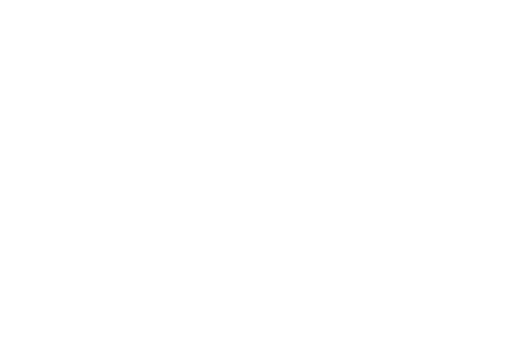
t = 0.00 s
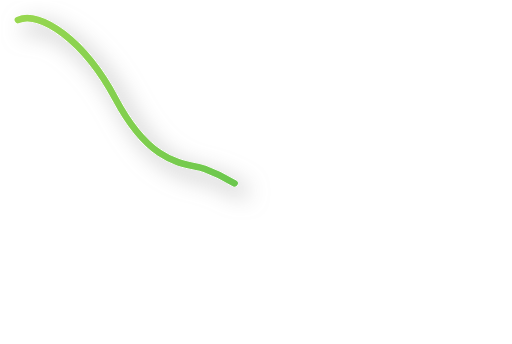
t = 1.00 s
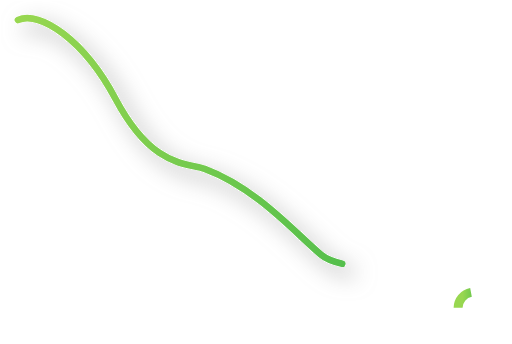
t = 1.47 s
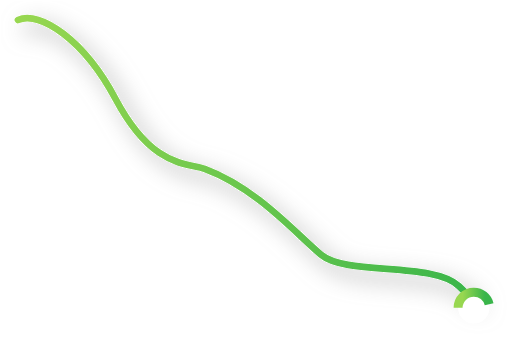
t = 1.94 s
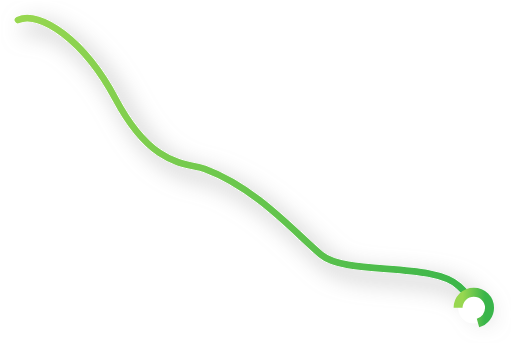
t = 2.42 s
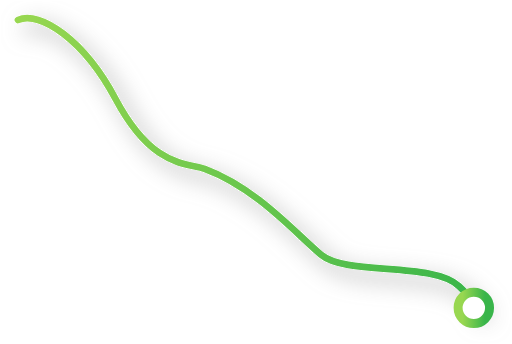
t = 3.00 s

The animated SVG that drew these frames (rendered in a browser with its animation timeline set to each time). Animation: 2 CSS @keyframes rules; one cycle of 3.00 s.

<svg width="228" height="153" viewBox="0 0 228 153" fill="none" xmlns="http://www.w3.org/2000/svg" style="">
<g filter="url(#filter0_d_157_7319)">
<path d="M8 8.81316C17.9201 4.45973 37.5155 17.7873 51.4683 43.9747C68.062 75.1188 83.5735 72.3156 91.1489 75.118C114.236 83.6586 131.551 103.75 142.914 113.294C154.277 122.838 192.695 116.308 204.419 127.359C213.798 136.2 212.535 137.405 210.732 136.903" stroke="url(#paint0_linear_157_7319)" stroke-width="3" stroke-linecap="round" class="HvyiNXyY_0"></path>
</g>
<path fill="white" stroke="url(#paint1_linear_157_7319)" stroke-width="4" d="M204,137A7,7 0,1,1 218,137A7,7 0,1,1 204,137" class="HvyiNXyY_1"></path>
<defs>
<filter id="filter0_d_157_7319" x="0.499512" y="0.5" width="227" height="152" filterUnits="userSpaceOnUse" color-interpolation-filters="sRGB">
<feFlood flood-opacity="0" result="BackgroundImageFix"></feFlood>
<feColorMatrix in="SourceAlpha" type="matrix" values="0 0 0 0 0 0 0 0 0 0 0 0 0 0 0 0 0 0 127 0" result="hardAlpha"></feColorMatrix>
<feOffset dx="4" dy="4"></feOffset>
<feGaussianBlur stdDeviation="5"></feGaussianBlur>
<feComposite in2="hardAlpha" operator="out"></feComposite>
<feColorMatrix type="matrix" values="0 0 0 0 0.54902 0 0 0 0 0.54902 0 0 0 0 0.54902 0 0 0 0.7 0"></feColorMatrix>
<feBlend mode="normal" in2="BackgroundImageFix" result="effect1_dropShadow_157_7319"></feBlend>
<feBlend mode="normal" in="SourceGraphic" in2="effect1_dropShadow_157_7319" result="shape"></feBlend>
</filter>
<linearGradient id="paint0_linear_157_7319" x1="8" y1="137" x2="212" y2="137" gradientUnits="userSpaceOnUse">
<stop stop-color="#98D750"></stop>
<stop offset="1" stop-color="#39B54A"></stop>
</linearGradient>
<linearGradient id="paint1_linear_157_7319" x1="206" y1="142" x2="216" y2="142" gradientUnits="userSpaceOnUse">
<stop stop-color="#98D750"></stop>
<stop offset="1" stop-color="#39B54A"></stop>
</linearGradient>
</defs>
<style data-made-with="vivus-instant">.HvyiNXyY_0{stroke-dasharray:255 257;stroke-dashoffset:256;animation:HvyiNXyY_draw 2000ms linear 0ms forwards;}.HvyiNXyY_1{stroke-dasharray:44 46;stroke-dashoffset:45;animation:HvyiNXyY_draw 2000ms linear 1000ms forwards;}@keyframes HvyiNXyY_draw{100%{stroke-dashoffset:0;}}@keyframes HvyiNXyY_fade{0%{stroke-opacity:1;}94.44444444444444%{stroke-opacity:1;}100%{stroke-opacity:0;}}</style></svg>
